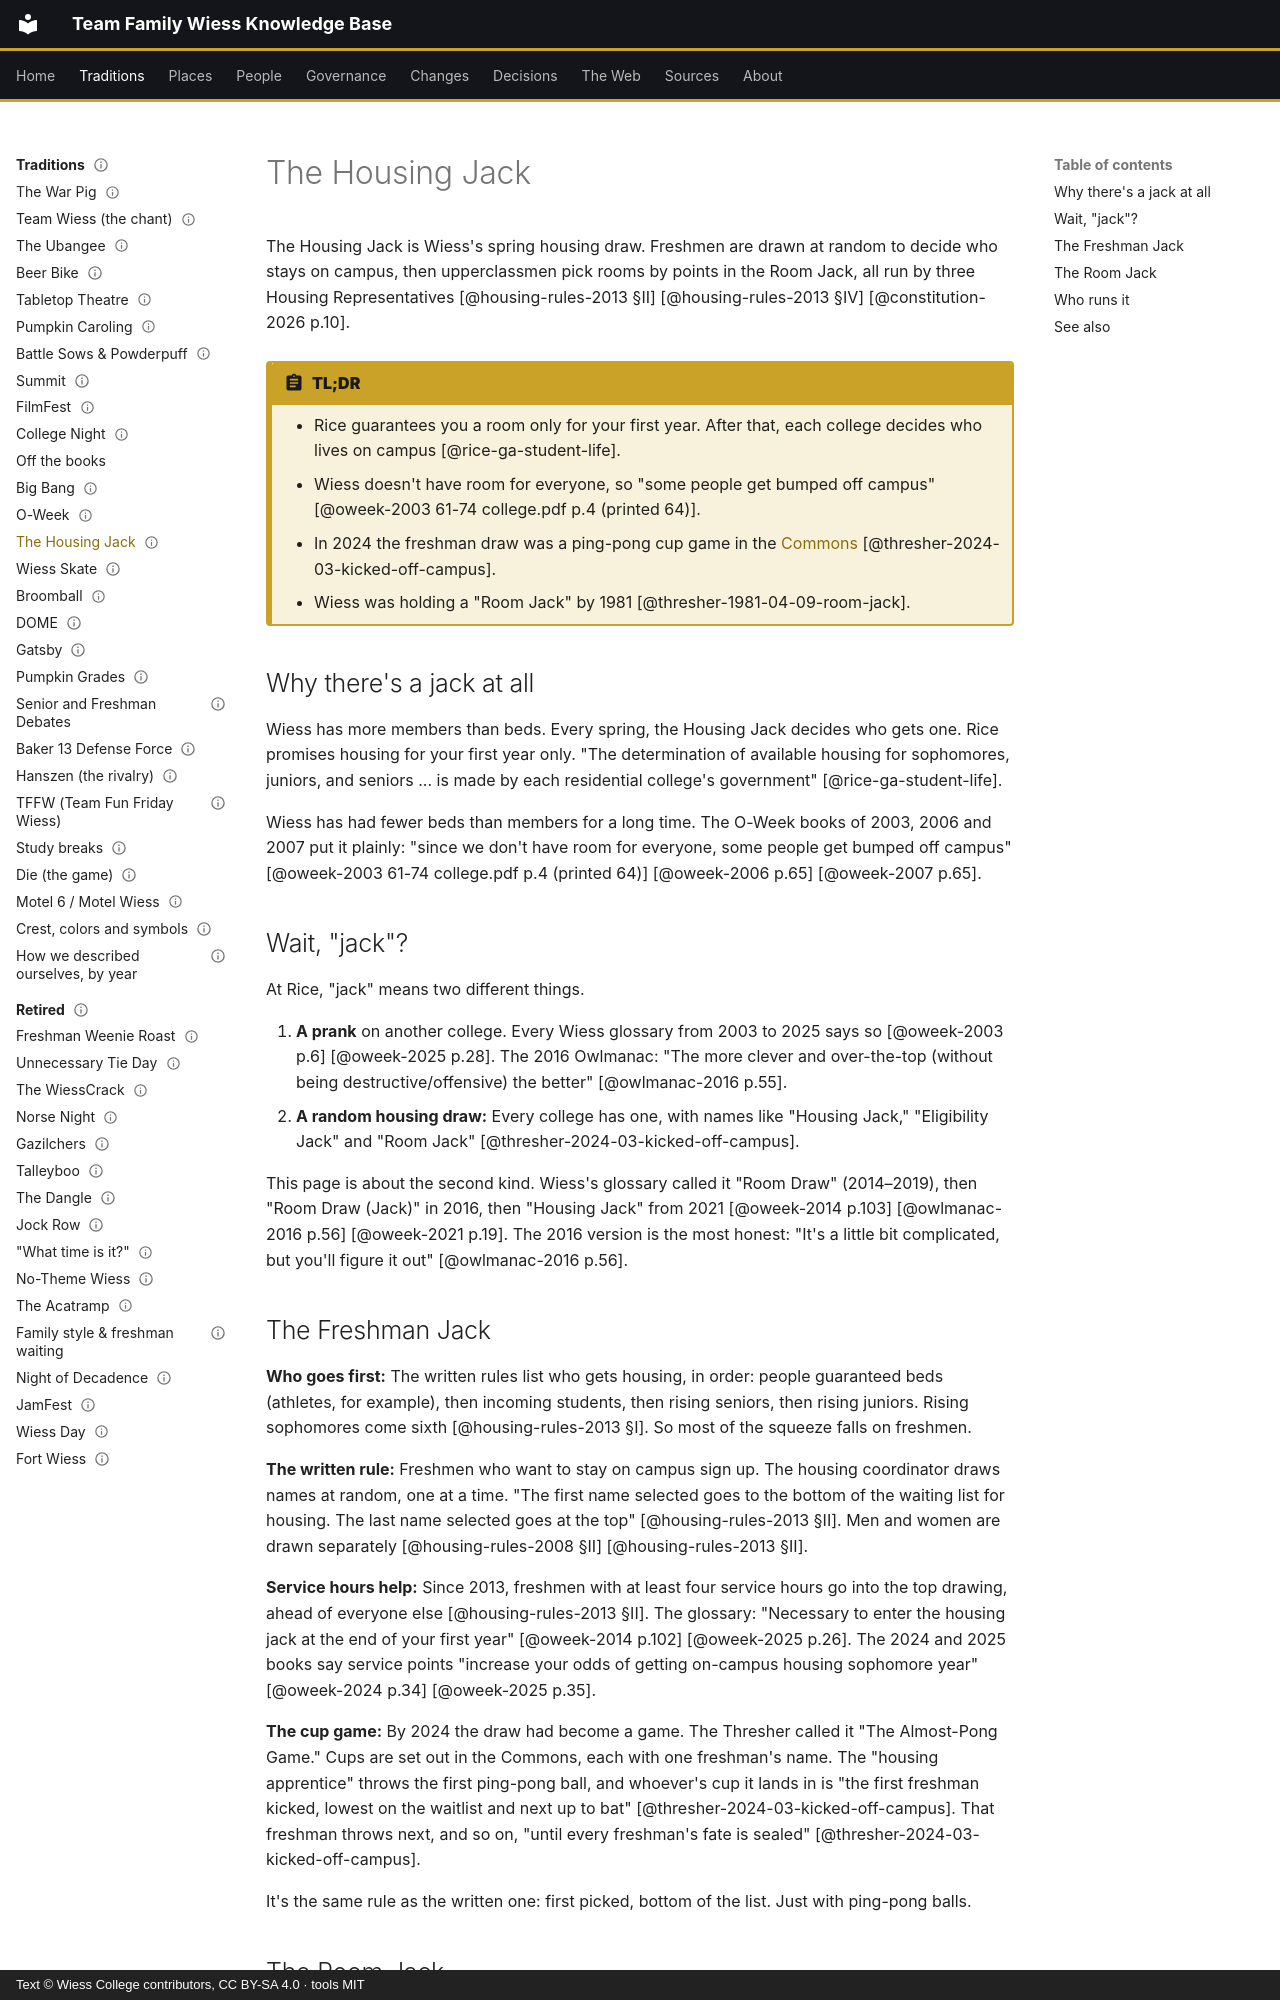

repository: Wiess-College/TFWKB · page: traditions/housing-jack/index.html · generator: mkdocs · copyright: Text © Wiess College contributors, CC BY-SA 4.0 · tools MIT

---
title: The Housing Jack
status: draft
last_reviewed: 2026-10-05
reviewed_by: unreviewed
---

# The Housing Jack

The Housing Jack is Wiess's spring housing draw. Freshmen are drawn at random to decide who stays on campus, then upperclassmen pick rooms by points in the Room Jack, all run by three Housing Representatives [@housing-rules-2013 §II] [@housing-rules-2013 §IV] [@constitution-2026 p.10].

!!! abstract "TL;DR"
    - Rice guarantees you a room only for your first year. After that, each college decides who lives on campus [@rice-ga-student-life].
    - Wiess doesn't have room for everyone, so "some people get bumped off campus" [@oweek-2003 61-74 college.pdf p.4 (printed 64)].
    - In 2024 the freshman draw was a ping-pong cup game in the [Commons](../places/commons.md) [@thresher-2024-03-kicked-off-campus].
    - Wiess was holding a "Room Jack" by 1981 [@thresher-1981-04-09-room-jack].

## Why there's a jack at all

Wiess has more members than beds. Every spring, the Housing Jack decides who gets one. Rice promises housing for your first year only. "The determination of available housing for sophomores, juniors, and seniors ... is made by each residential college's government" [@rice-ga-student-life].

Wiess has had fewer beds than members for a long time. The O-Week books of 2003, 2006 and 2007 put it plainly: "since we don't have room for everyone, some people get bumped off campus" [@oweek-2003 61-74 college.pdf p.4 (printed 64)] [@oweek-2006 p.65] [@oweek-2007 p.65].

## Wait, "jack"?

At Rice, "jack" means two different things.

1. **A prank** on another college. Every Wiess glossary from 2003 to 2025 says so [@oweek-2003 p.6] [@oweek-2025 p.28]. The 2016 Owlmanac: "The more clever and over-the-top (without being destructive/offensive) the better" [@owlmanac-2016 p.55].
2. **A random housing draw:** Every college has one, with names like "Housing Jack," "Eligibility Jack" and "Room Jack" [@thresher-2024-03-kicked-off-campus].

This page is about the second kind. Wiess's glossary called it "Room Draw" (2014–2019), then "Room Draw (Jack)" in 2016, then "Housing Jack" from 2021 [@oweek-2014 p.103] [@owlmanac-2016 p.56] [@oweek-2021 p.19]. The 2016 version is the most honest: "It's a little bit complicated, but you'll figure it out" [@owlmanac-2016 p.56].
